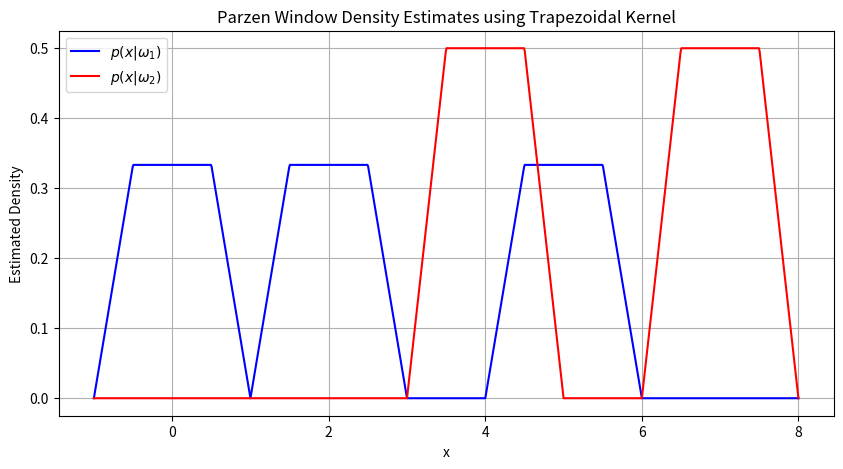

Write Python code to recreate this figure.
import numpy as np
import matplotlib.pyplot as plt

def trapezoid_phi(u):
    u = np.abs(u)
    result = np.zeros_like(u)
    result[(u >= 0) & (u < 0.5)] = 1
    result[(u >= 0.5) & (u <= 1)] = -2 * u[(u >= 0.5) & (u <= 1)] + 2
    return result

x_vals = np.linspace(-1, 8, 1000)
h = 1

# ω1 = {0, 2, 5}
D1 = [0, 2, 5]
p1 = np.zeros_like(x_vals)
for xj in D1:
    p1 += trapezoid_phi((x_vals - xj) / h)
p1 /= len(D1)

# ω2 = {4, 7}
D2 = [4, 7]
p2 = np.zeros_like(x_vals)
for xj in D2:
    p2 += trapezoid_phi((x_vals - xj) / h)
p2 /= len(D2)

# Plot
plt.figure(figsize=(10, 5))
plt.plot(x_vals, p1, label=r'$p(x|\omega_1)$', color='blue')
plt.plot(x_vals, p2, label=r'$p(x|\omega_2)$', color='red')
plt.xlabel('x')
plt.ylabel('Estimated Density')
plt.title('Parzen Window Density Estimates using Trapezoidal Kernel')
plt.legend()
plt.grid(True)
plt.show()
